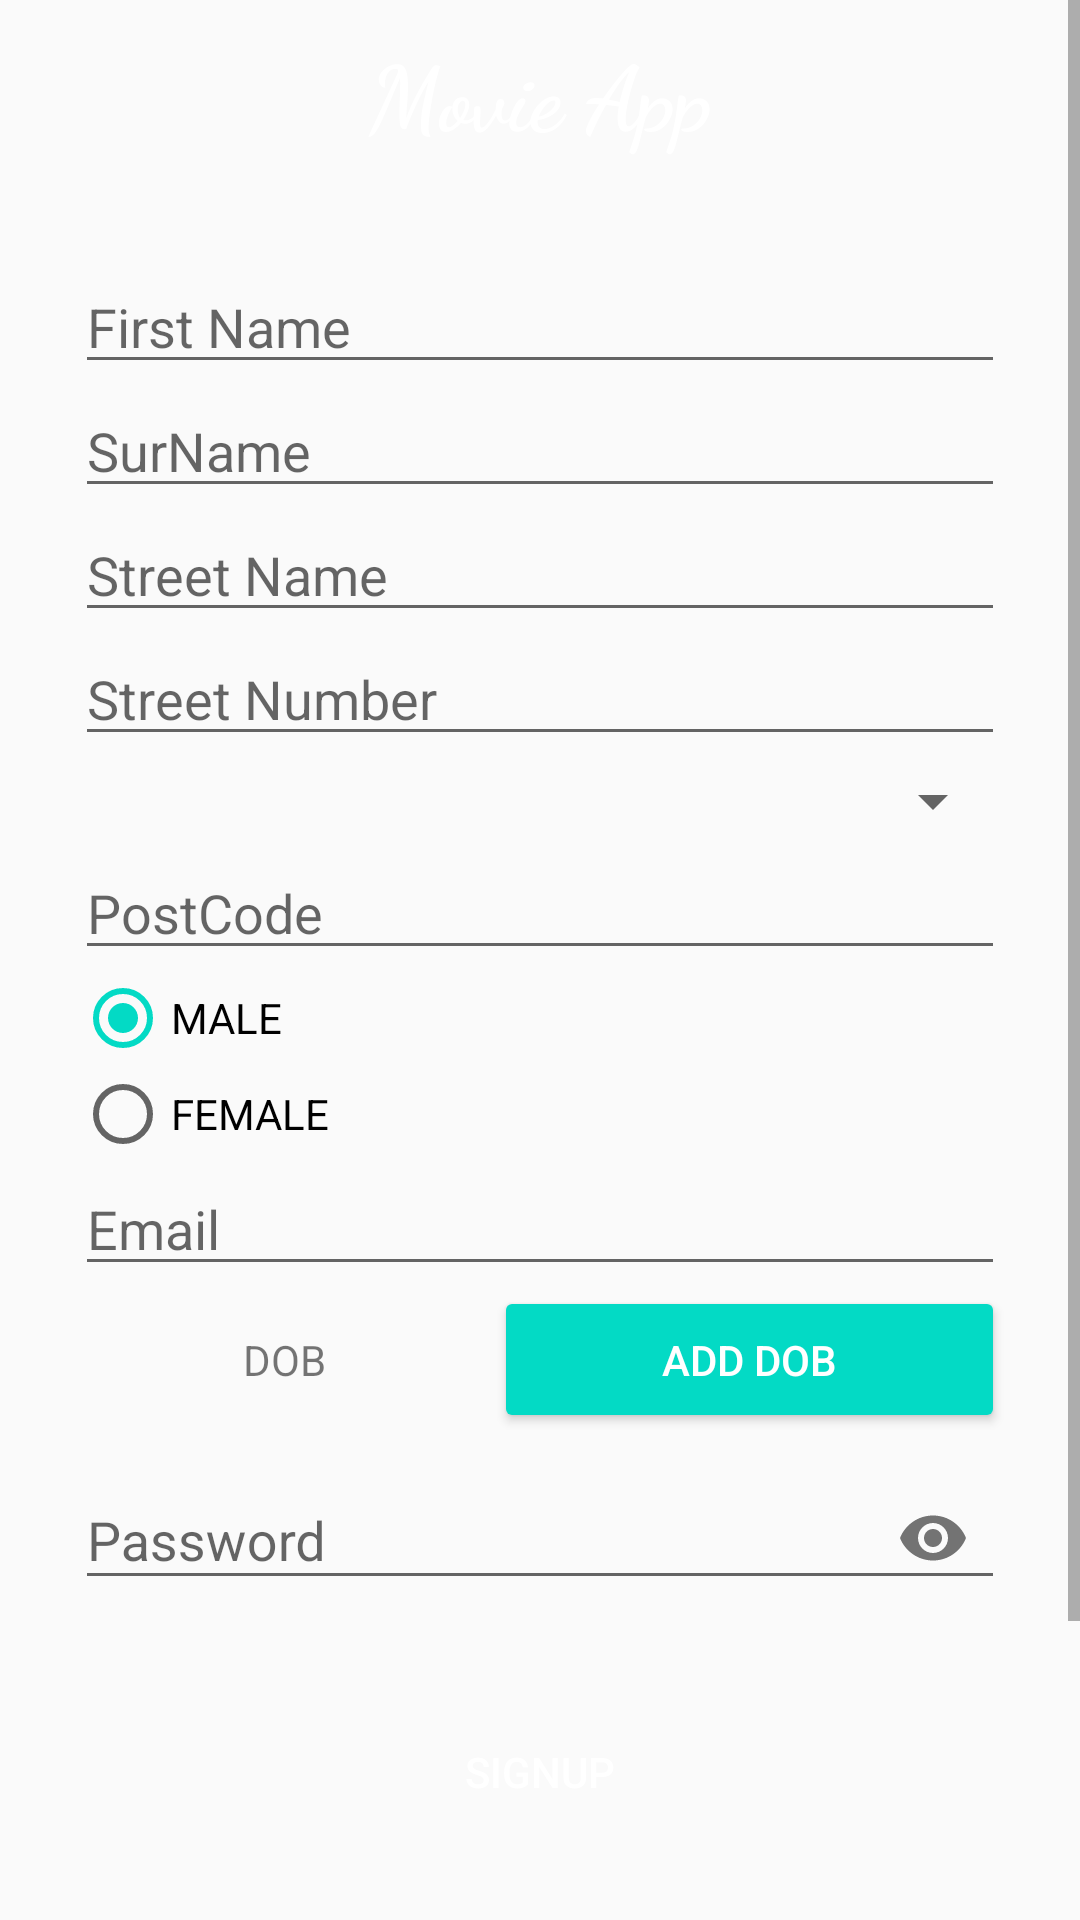

Write the Android layout XML for this screen, with the resource values it uses.
<!-- AndroidManifest.xml: application theme AppTheme -->
<!-- res/layout/activity_sign_up.xml -->
<?xml version="1.0" encoding="utf-8"?>
<ScrollView xmlns:android="http://schemas.android.com/apk/res/android"
    xmlns:app="http://schemas.android.com/apk/res-auto"
    xmlns:tools="http://schemas.android.com/tools"
    android:layout_width="match_parent"
    android:layout_height="match_parent"
    tools:context=".SignUpActivity">
    <RelativeLayout
        android:layout_width="match_parent"
        android:layout_height="match_parent"
        android:layout_marginTop="10sp"
        android:layout_marginStart="10sp"
        android:layout_marginEnd="10sp">
    <LinearLayout
        android:orientation="vertical"
        android:layout_width="match_parent"
        android:layout_height="match_parent">
<LinearLayout
    android:layout_width="match_parent"
    android:layout_height="match_parent"
    android:id="@+id/header"
    android:orientation="vertical"
    android:background="@drawable/header">

    <TextView
        android:layout_width="match_parent"
        android:layout_height="match_parent"
        android:gravity="center"
        android:text="Movie App"
        android:textStyle="bold"
        android:textSize="30dp"
        android:fontFamily="cursive"
        android:textColor="@android:color/white"/>

</LinearLayout>

<LinearLayout
    android:layout_width="match_parent"
    android:layout_height="match_parent"
    android:orientation="vertical"
    android:layout_below="@id/header"
    android:padding="15dp"
    android:layout_marginTop="20dp"
    android:gravity="center_horizontal">

    <LinearLayout
        android:layout_width="match_parent"
        android:layout_height="wrap_content"
        android:orientation="vertical">

        <EditText
        android:layout_width="match_parent"
        android:layout_height="wrap_content"
        android:hint="First Name"
        android:id="@+id/firstName"
        android:inputType="text"
        />
        <EditText
            android:layout_width="match_parent"
            android:layout_height="wrap_content"
            android:hint="SurName"
            android:id="@+id/surName"
            android:inputType="text"
            />
        <EditText
            android:layout_width="match_parent"
            android:layout_height="wrap_content"
            android:hint="Street Name"
            android:id="@+id/streetName"
            android:inputType="text"
            />
        <EditText
            android:layout_width="match_parent"
            android:layout_height="wrap_content"
            android:hint="Street Number"
            android:id="@+id/streetNumber"
            android:inputType="text"
            />
        <Spinner
            android:id="@+id/stateNameId"
            android:layout_width="match_parent"
            android:layout_height="wrap_content"
            android:layout_weight="1"
            android:gravity="center"
            android:padding="15dp" />

        <EditText
            android:layout_width="match_parent"
            android:layout_height="wrap_content"
            android:hint="PostCode"
            android:id="@+id/postCode"
            android:inputType="text"
            />
        <RadioGroup
            android:id="@+id/radioGender"
            android:layout_width="wrap_content"
            android:layout_height="wrap_content" >

            <RadioButton
                android:id="@+id/radioMale"
                android:layout_width="wrap_content"
                android:layout_height="wrap_content"
                android:text="@string/radio_male"
                android:checked="true" />

            <RadioButton
                android:id="@+id/radioFemale"
                android:layout_width="wrap_content"
                android:layout_height="wrap_content"
                android:text="@string/radio_female" />

        </RadioGroup>
        <EditText
            android:layout_width="match_parent"
            android:layout_height="wrap_content"
            android:hint="Email"
            android:id="@+id/userEmail"
            android:inputType="textEmailAddress"
            />
        <LinearLayout
            android:layout_width="match_parent"
            android:layout_height="wrap_content"
            android:orientation="horizontal"
            android:gravity="center">
            <TextView
                android:id="@+id/dateDobViewId"
                android:layout_width="wrap_content"
                android:layout_height="wrap_content"
                android:layout_weight="1"
                android:gravity="center"
                android:padding="15dp"
                android:text="DOB" />
            <Button
                android:id="@+id/dobPickerBtn"
                style="@style/Widget.AppCompat.Button.Colored"
                android:layout_width="wrap_content"
                android:layout_height="wrap_content"
                android:layout_weight="1"
                android:text="Add DOB"
                android:gravity="center"
                android:padding="15dp" />
        </LinearLayout>
    </LinearLayout>


    <com.google.android.material.textfield.TextInputLayout
        android:layout_width="match_parent"
        android:layout_height="wrap_content"
        app:passwordToggleEnabled="true"
        android:id="@+id/password">

        <EditText
            android:layout_width="match_parent"
            android:layout_height="wrap_content"
            android:id="@+id/userPassword"
            android:hint="Password"
            android:inputType="textPassword"
            />

    </com.google.android.material.textfield.TextInputLayout>

    <Button
        android:layout_width="match_parent"
        android:layout_height="wrap_content"
        android:text="SignUp"
        android:textColor="@android:color/white"
        android:background="@color/color2"
        android:id="@+id/signupBtnId"
        android:layout_marginTop="30dp"/>
    <TextView
        android:layout_width="match_parent"
        android:layout_height="wrap_content"
        android:id="@+id/mytextView"
        android:gravity="center"
        android:text="Already have an account"
        android:layout_marginTop="30dp"
        android:textStyle="bold"
        android:textSize="15dp"
        android:fontFamily="monospace"
        android:textColor="@android:color/black"/>
    <Button
        android:layout_width="match_parent"
        android:layout_height="wrap_content"
        android:text="Sign-In"
        android:textColor="@android:color/white"
        android:background="@color/color2"
        android:id="@+id/signInBtnIdFrmSngUp"
        android:layout_marginTop="30dp"/>
</LinearLayout>
    </LinearLayout>
    </RelativeLayout>
</ScrollView>
<!-- resources referenced by this layout -->
<resources>
  <string name="radio_female">FEMALE</string>
  <string name="radio_male">MALE</string>
  <style name="AppTheme" parent="Theme.AppCompat.Light.DarkActionBar">
          <item name="colorPrimary">@color/colorPrimary</item>
          <item name="colorPrimaryDark">@color/colorPrimaryDark</item>
          <item name="colorAccent">@color/colorAccent</item> </style>
  <!-- not gathered from this repository: default colours our renderer supplied (Android Studio template values) -->
  <color name="colorPrimary">#FF6200EE</color>
  <color name="colorPrimaryDark">#FF3700B3</color>
  <color name="colorAccent">#FF03DAC5</color>
</resources>
